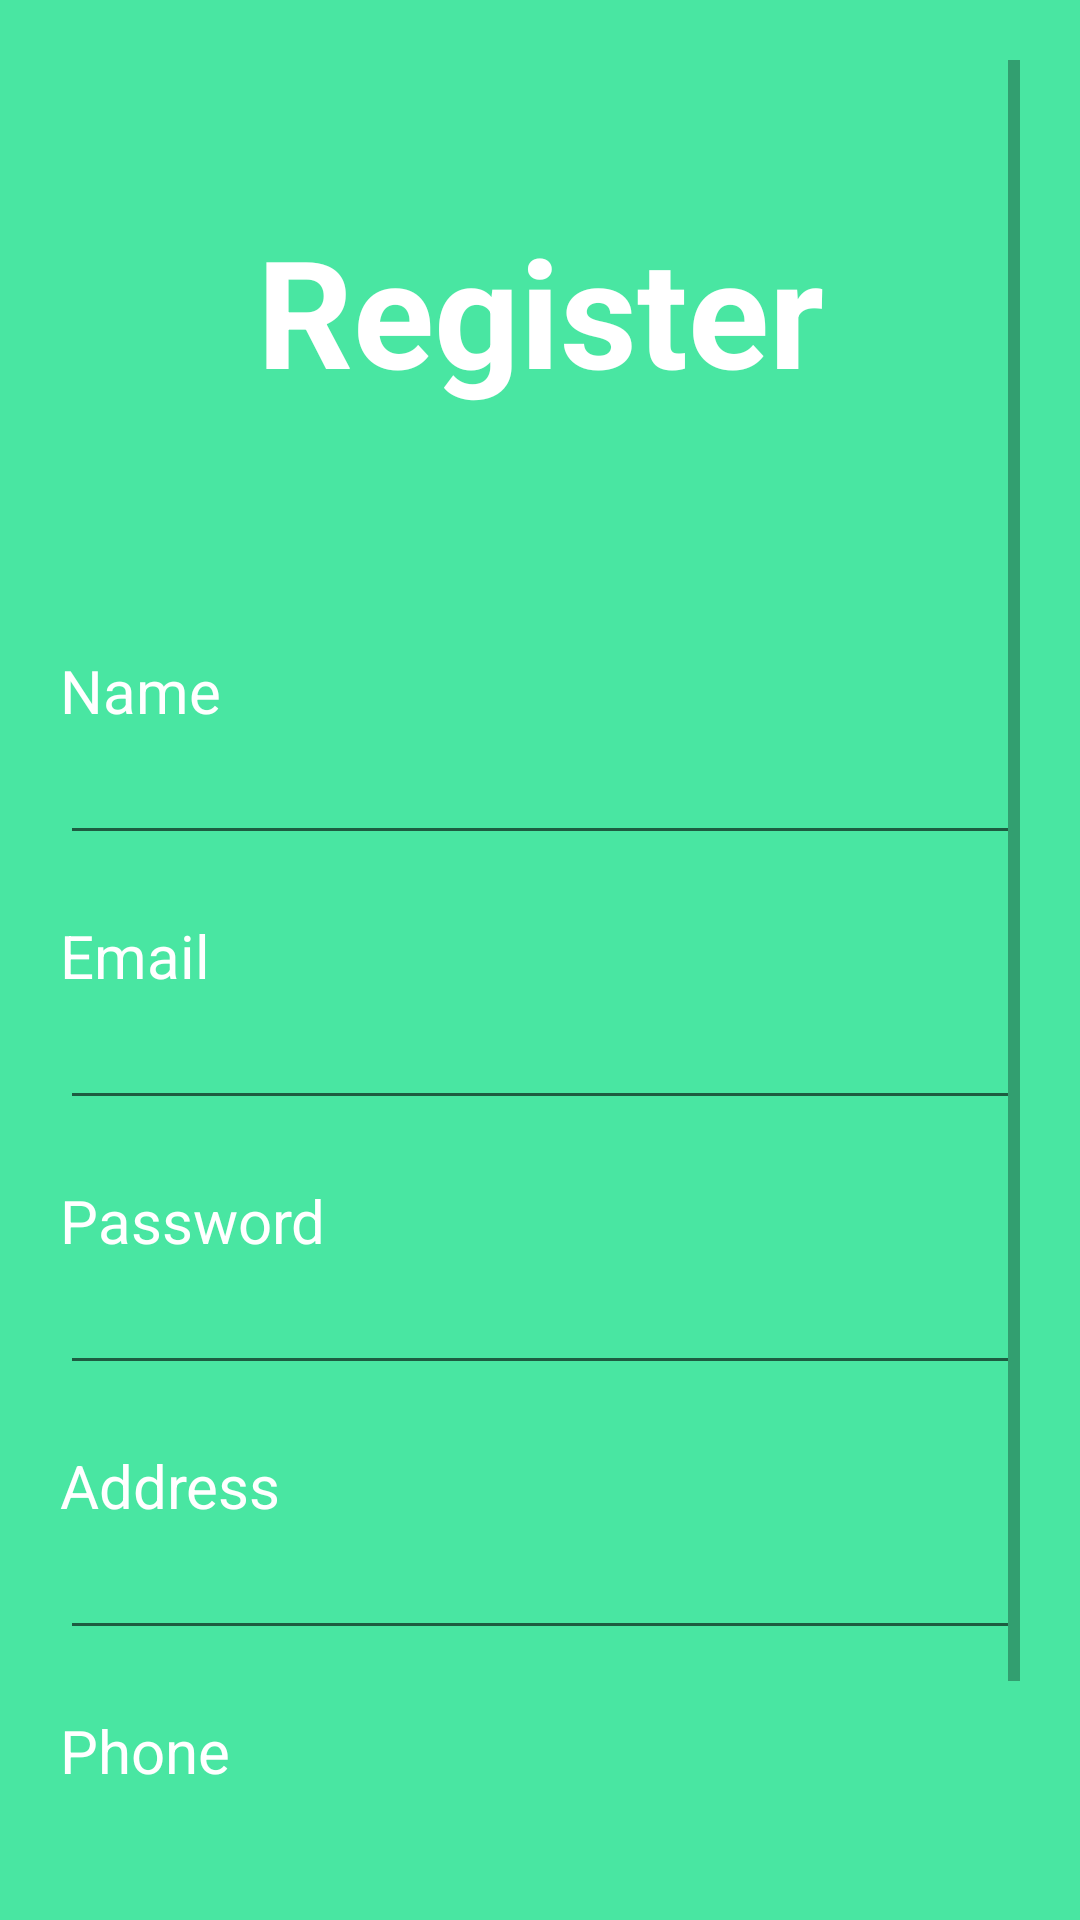

The Android layout XML behind this screen, and the referenced resources:
<!-- AndroidManifest.xml: application theme Theme.MyBengkel -->
<!-- res/layout/fragment_register.xml -->
<?xml version="1.0" encoding="utf-8"?>
<FrameLayout xmlns:android="http://schemas.android.com/apk/res/android"
    xmlns:tools="http://schemas.android.com/tools"
    android:layout_width="match_parent"
    android:layout_height="match_parent"
    android:padding="20dp"
    android:background="@color/green_blue_200"
    tools:context=".login.RegisterFragment">

    <ScrollView
        android:layout_width="match_parent"
        android:layout_height="match_parent" >

        <LinearLayout
            android:layout_width="match_parent"
            android:layout_height="match_parent"
            android:orientation="vertical">

            <TextView
                android:layout_width="match_parent"
                android:layout_height="wrap_content"
                android:layout_marginTop="50dp"
                android:text="Register"
                android:textAlignment="center"
                android:textColor="@color/white"
                android:textSize="50dp"
                android:textStyle="bold" />

            <TextView
                android:layout_width="wrap_content"
                android:layout_height="wrap_content"
                android:layout_marginTop="80dp"
                android:text="Name"
                android:textColor="@color/white"
                android:textSize="20dp" />

            <EditText
                android:id="@+id/edName"
                android:layout_width="match_parent"
                android:layout_height="wrap_content"
                android:ems="10"
                android:inputType="text" />

            <TextView
                android:layout_width="wrap_content"
                android:layout_height="wrap_content"
                android:layout_marginTop="20dp"
                android:text="Email"
                android:textColor="@color/white"
                android:textSize="20dp" />

            <EditText
                android:id="@+id/edEmi"
                android:layout_width="match_parent"
                android:layout_height="wrap_content"
                android:ems="10"
                android:inputType="textEmailAddress" />

            <TextView
                android:layout_width="wrap_content"
                android:layout_height="wrap_content"
                android:layout_marginTop="20dp"
                android:text="Password"
                android:textColor="@color/white"
                android:textSize="20dp" />

            <EditText
                android:id="@+id/edPwd"
                android:layout_width="match_parent"
                android:layout_height="wrap_content"
                android:ems="10"
                android:inputType="textPassword" />

            <TextView
                android:layout_width="wrap_content"
                android:layout_height="wrap_content"
                android:layout_marginTop="20dp"
                android:text="Address"
                android:textColor="@color/white"
                android:textSize="20dp" />

            <EditText
                android:id="@+id/edAds"
                android:layout_width="match_parent"
                android:layout_height="wrap_content"
                android:ems="10"
                android:inputType="text" />

            <TextView
                android:layout_width="wrap_content"
                android:layout_height="wrap_content"
                android:layout_marginTop="20dp"
                android:text="Phone"
                android:textColor="@color/white"
                android:textSize="20dp" />

            <EditText
                android:id="@+id/edPho"
                android:layout_width="match_parent"
                android:layout_height="wrap_content"
                android:ems="10"
                android:inputType="number" />

            <Button
                android:id="@+id/btnRegister"
                android:layout_width="match_parent"
                android:layout_height="wrap_content"
                android:text="Register"
                android:background="#55FFFFFF"
                android:layout_gravity="bottom" />
        </LinearLayout>

    </ScrollView>


</FrameLayout>
<!-- resources referenced by this layout -->
<resources>
  <color name="green_blue_200">#49e6a2</color>
  <color name="white">#FFFFFFFF</color>
  <style name="Theme.MyBengkel" parent="Theme.MaterialComponents.DayNight.DarkActionBar">
          
          <item name="colorPrimary">@color/green_blue_500</item>
          <item name="colorPrimaryVariant">@color/green_blue_700</item>
          <item name="colorOnPrimary">@color/white</item>
          
          <item name="colorSecondary">@color/teal_200</item>
          <item name="colorSecondaryVariant">@color/teal_700</item>
          <item name="colorOnSecondary">@color/black</item>
          
          <item name="android:statusBarColor">?attr/colorPrimaryVariant</item>
          
      </style>
  <color name="green_blue_500">#1ad986</color>
  <color name="green_blue_700">#00d176</color>
  <color name="teal_200">#FF03DAC5</color>
  <color name="teal_700">#FF018786</color>
  <color name="black">#FF000000</color>
</resources>
